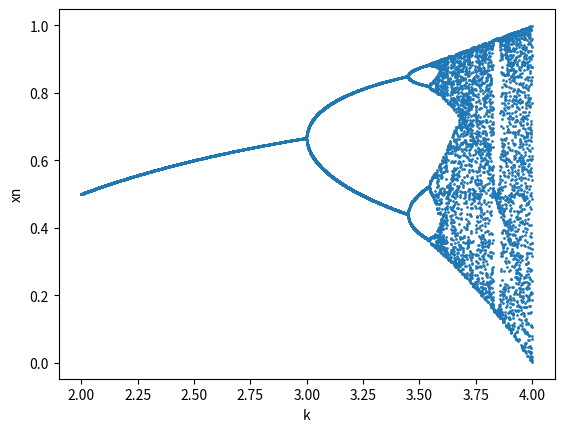

This figure's Python source:
import matplotlib.pyplot as plt
import numpy as np
import numpy.random as rnd

def logistic_map(x0,k,step):
    #初期値x 繁殖能力kでstep回適用したロジスティック写像を計算する

    x=x0
    for _ in range(0,step):
        x=k*(1.0-x)*x

    return x

ys=[]
xs=[]

for k in np.arange(2,4,0.0001):
    xs.append(k)

    xn=logistic_map(rnd.random(),k,1000)
    ys.append(xn)

plt.scatter(xs,ys,s=1)
plt.xlabel('k')
plt.ylabel('xn')
plt.show()
